Photos from the image-classification dataset "similar-images_table" in the GitHub repository zhawhjw/similar-images_table. Its 13 classes are: American country style, industrial style, Japanese style, Korean style, light luxury style, Mediterranean style, Ming Qing style, minimalist style, modern style, neoclassical style, Nordic style, Southeast Asia style, vintage style.

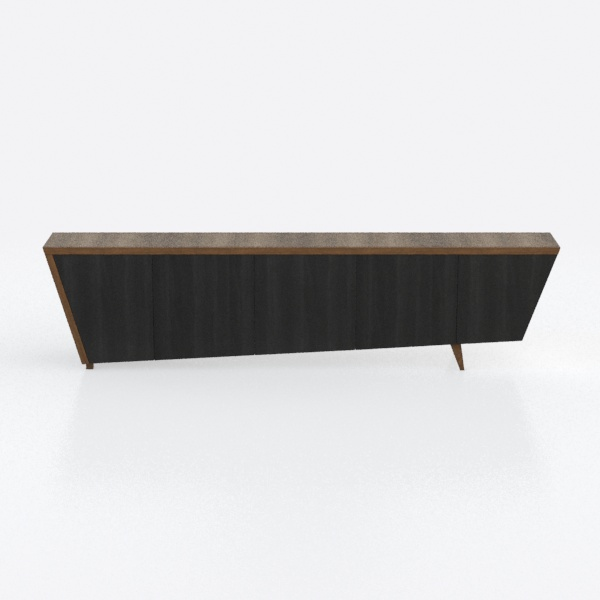
Label: minimalist style

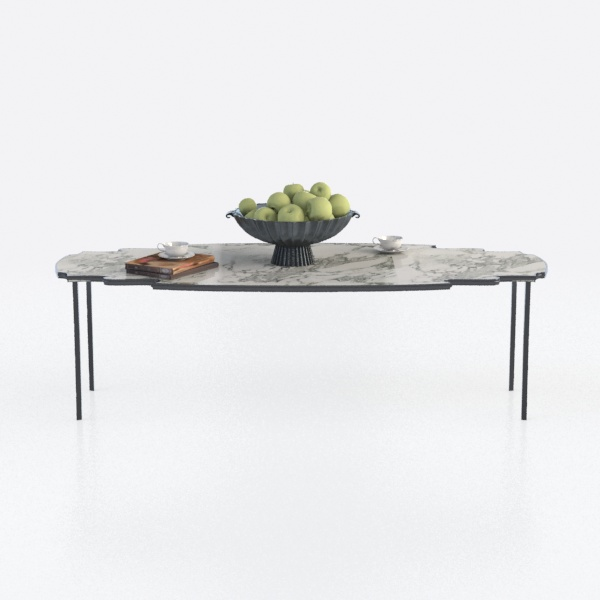
Label: light luxury style

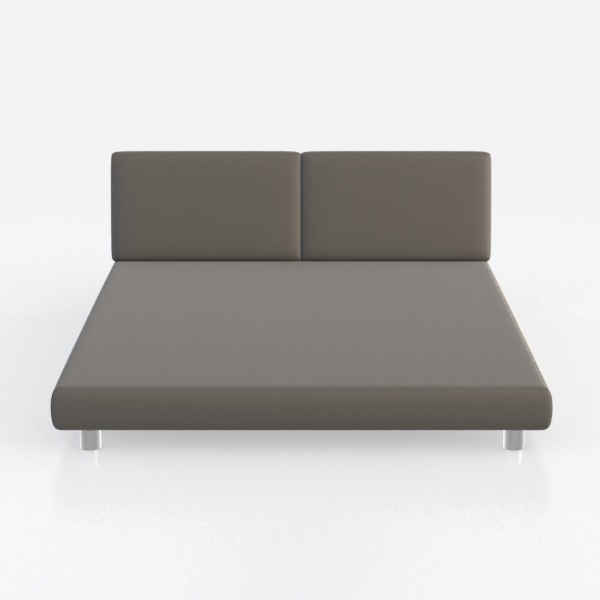
Label: Japanese style

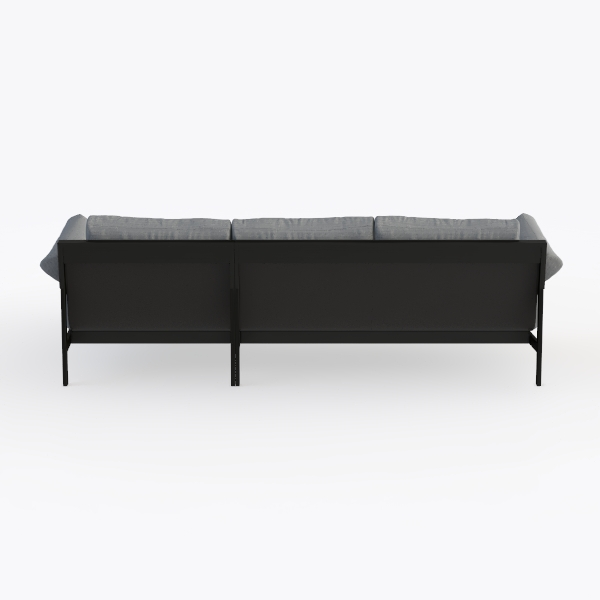
Label: minimalist style

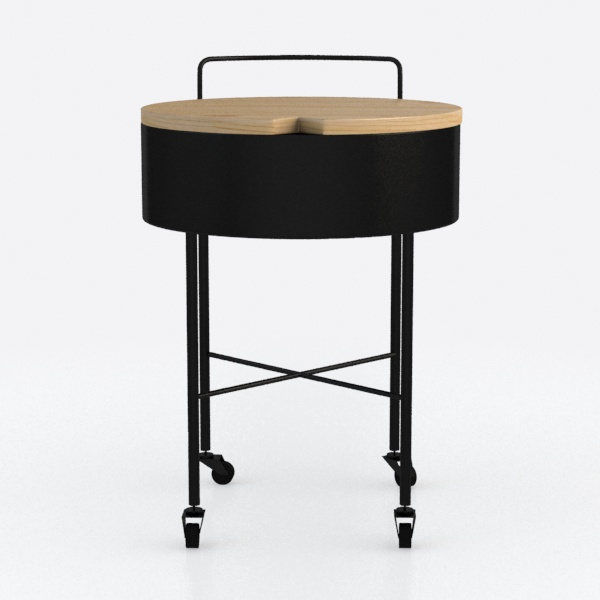
Label: Southeast Asia style

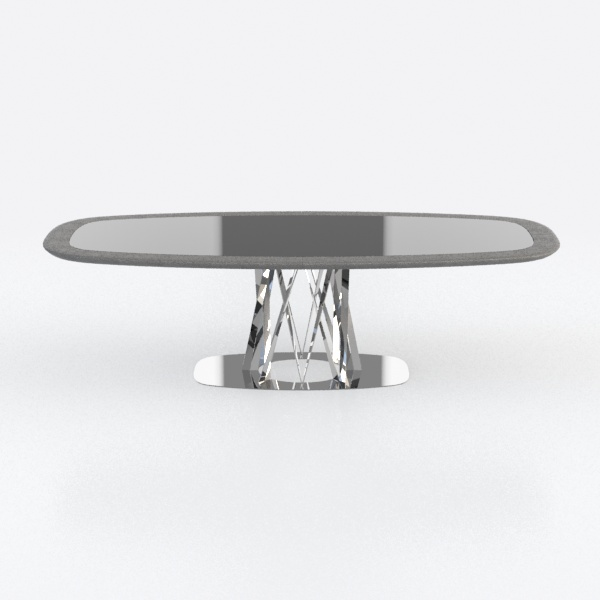
Label: Japanese style
